Dataset: output_BTC (GitHub, ZheNiuNick/Fintech_533_project). Classes: downtrend, uptrend.

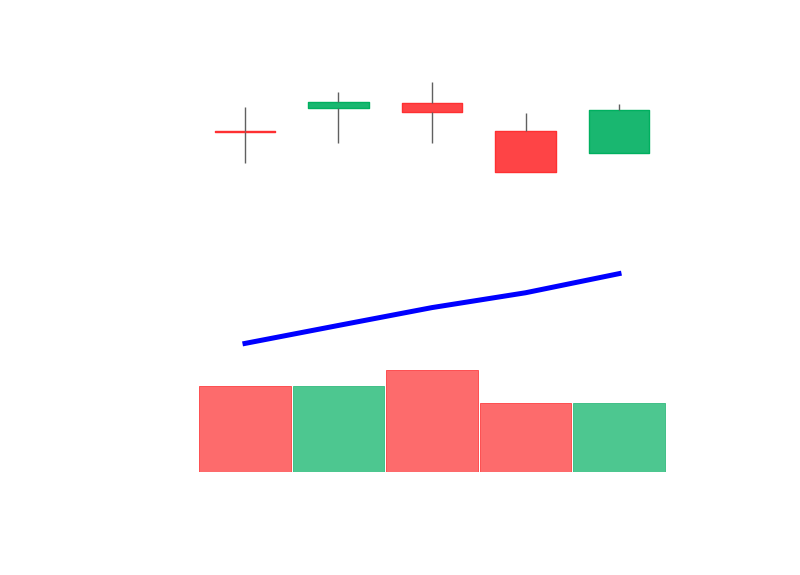
Label: uptrend

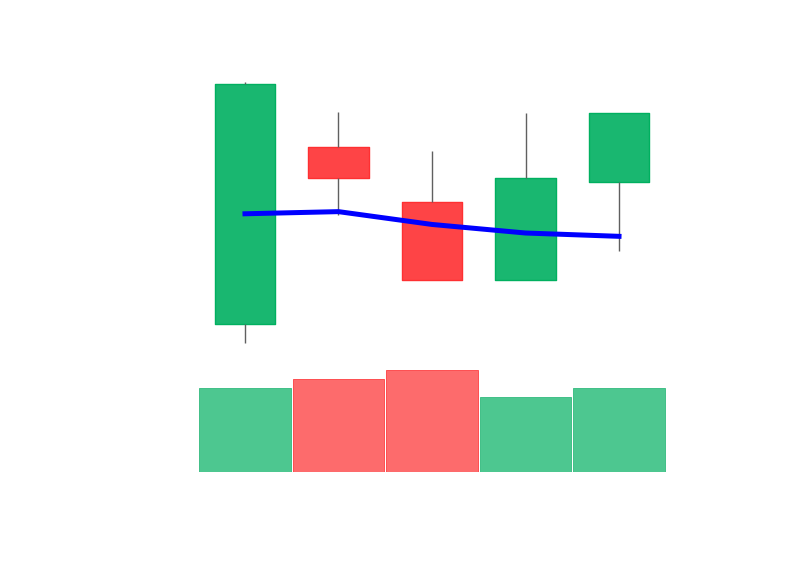
Label: uptrend

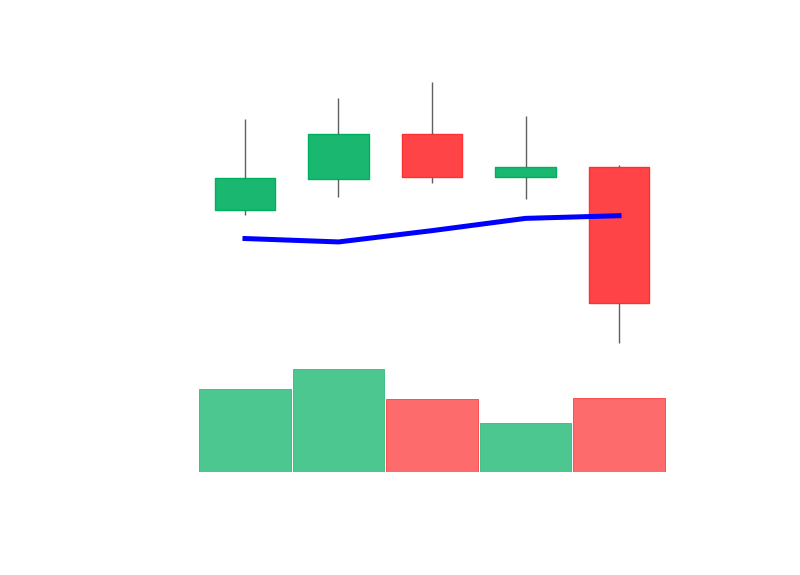
Label: downtrend

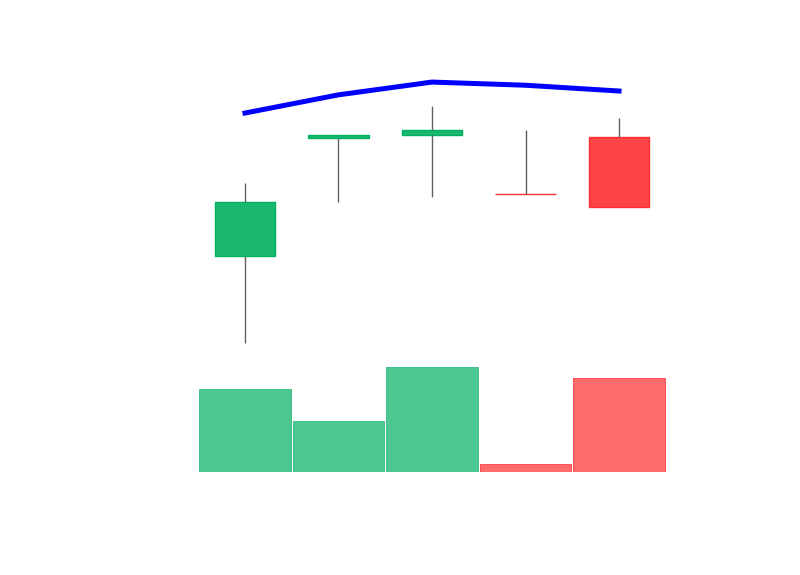
Label: downtrend

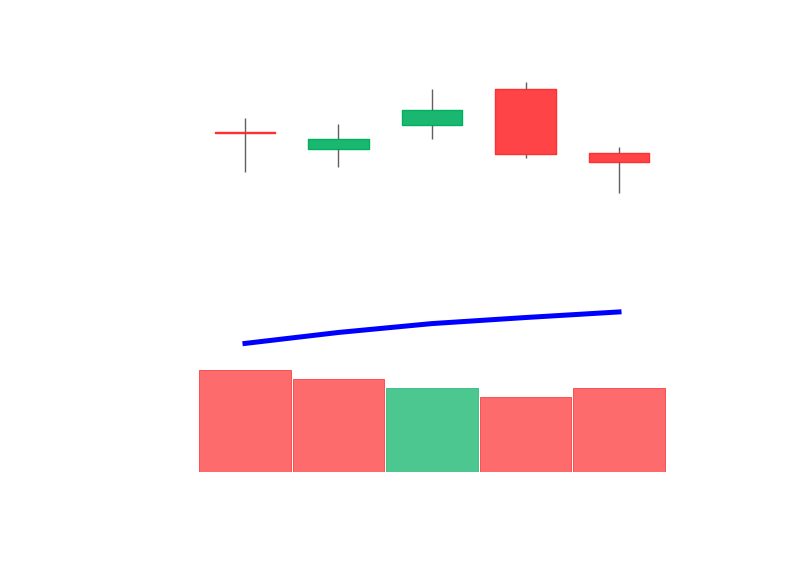
Label: uptrend

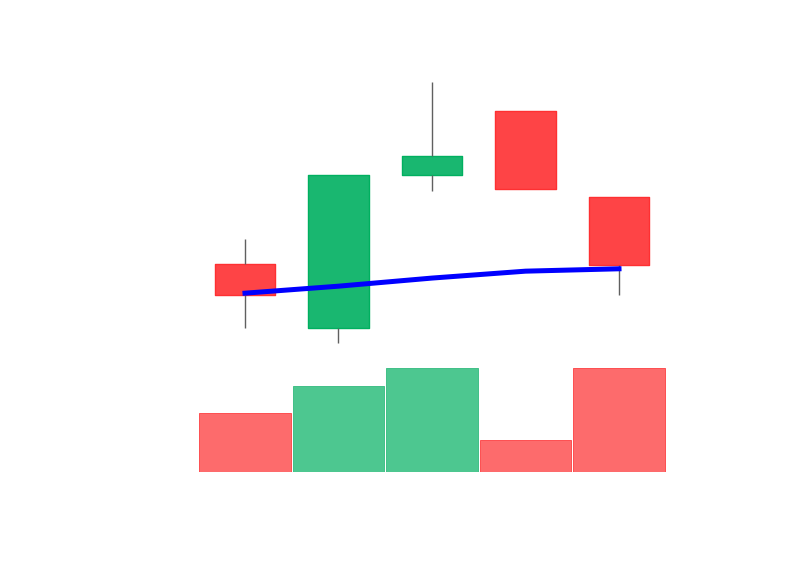
Label: uptrend
